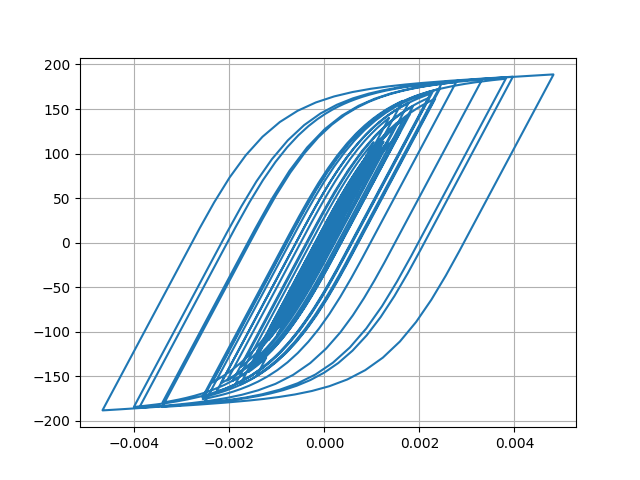

Source data for this figure (header and first rows):
Desplacment, Force
0.0, 0.0
2.2651697756973393e-07, 0.02265
1.159966525689568e-06, 0.116
3.322883229314954e-06, 0.3323
7.113701275473181e-06, 0.7114
1.2522279959687712e-05, 1.252
1.9120435223290912e-05, 1.912
2.627666899744218e-05, 2.627
3.3409860167443964e-05, 3.341
4.016463686720702e-05, 4.016
4.6422219474125374e-05, 4.641
5.2178359700108573e-05, 5.216
5.7394411771536756e-05, 5.738
6.193422385349698e-05, 6.191
6.564918370272535e-05, 6.562
6.851281035861941e-05, 6.848
7.072628646948775e-05, 7.069
7.269775569297181e-05, 7.266
7.489768601696962e-05, 7.486
7.766059523299348e-05, 7.761
8.099853578974966e-05, 8.095
8.457844762683142e-05, 8.452
8.781713417943635e-05, 8.775
9.007204475406822e-05, 9
9.079470471204069e-05, 9.072
8.961562129098111e-05, 8.954
8.638763315113663e-05, 8.631
8.114249155907563e-05, 8.107
7.409300886286348e-05, 7.402
6.558638156666956e-05, 6.551
5.601308828816606e-05, 5.594
4.572648008615922e-05, 4.565
3.5003298682793454e-05, 3.493
2.40324528918285e-05, 2.396
1.2908469467060576e-05, 1.283
1.6212594691406823e-06, 0.1547
-1.0044188257387043e-05, -1.012
-2.2530679779683745e-05, -2.26
-3.6448421305973467e-05, -3.652
-5.240686784295091e-05, -5.247
-7.075649891049721e-05, -7.08
-9.143771726245231e-05, -9.144
-0.000114, -11.39
-0.0001375, -13.74
-0.0001611, -16.08
-0.0001836, -18.31
-0.0002037, -20.29
-0.0002203, -21.93
-0.0002327, -23.15
-0.0002409, -23.96
-0.0002457, -24.43
-0.0002483, -24.69
-0.0002503, -24.88
-0.0002525, -25.09
-0.0002553, -25.38
-0.000259, -25.74
-0.0002635, -26.18
-0.0002689, -26.71
-0.0002754, -27.34
-0.000283, -28.08
... 2,941 more rows
